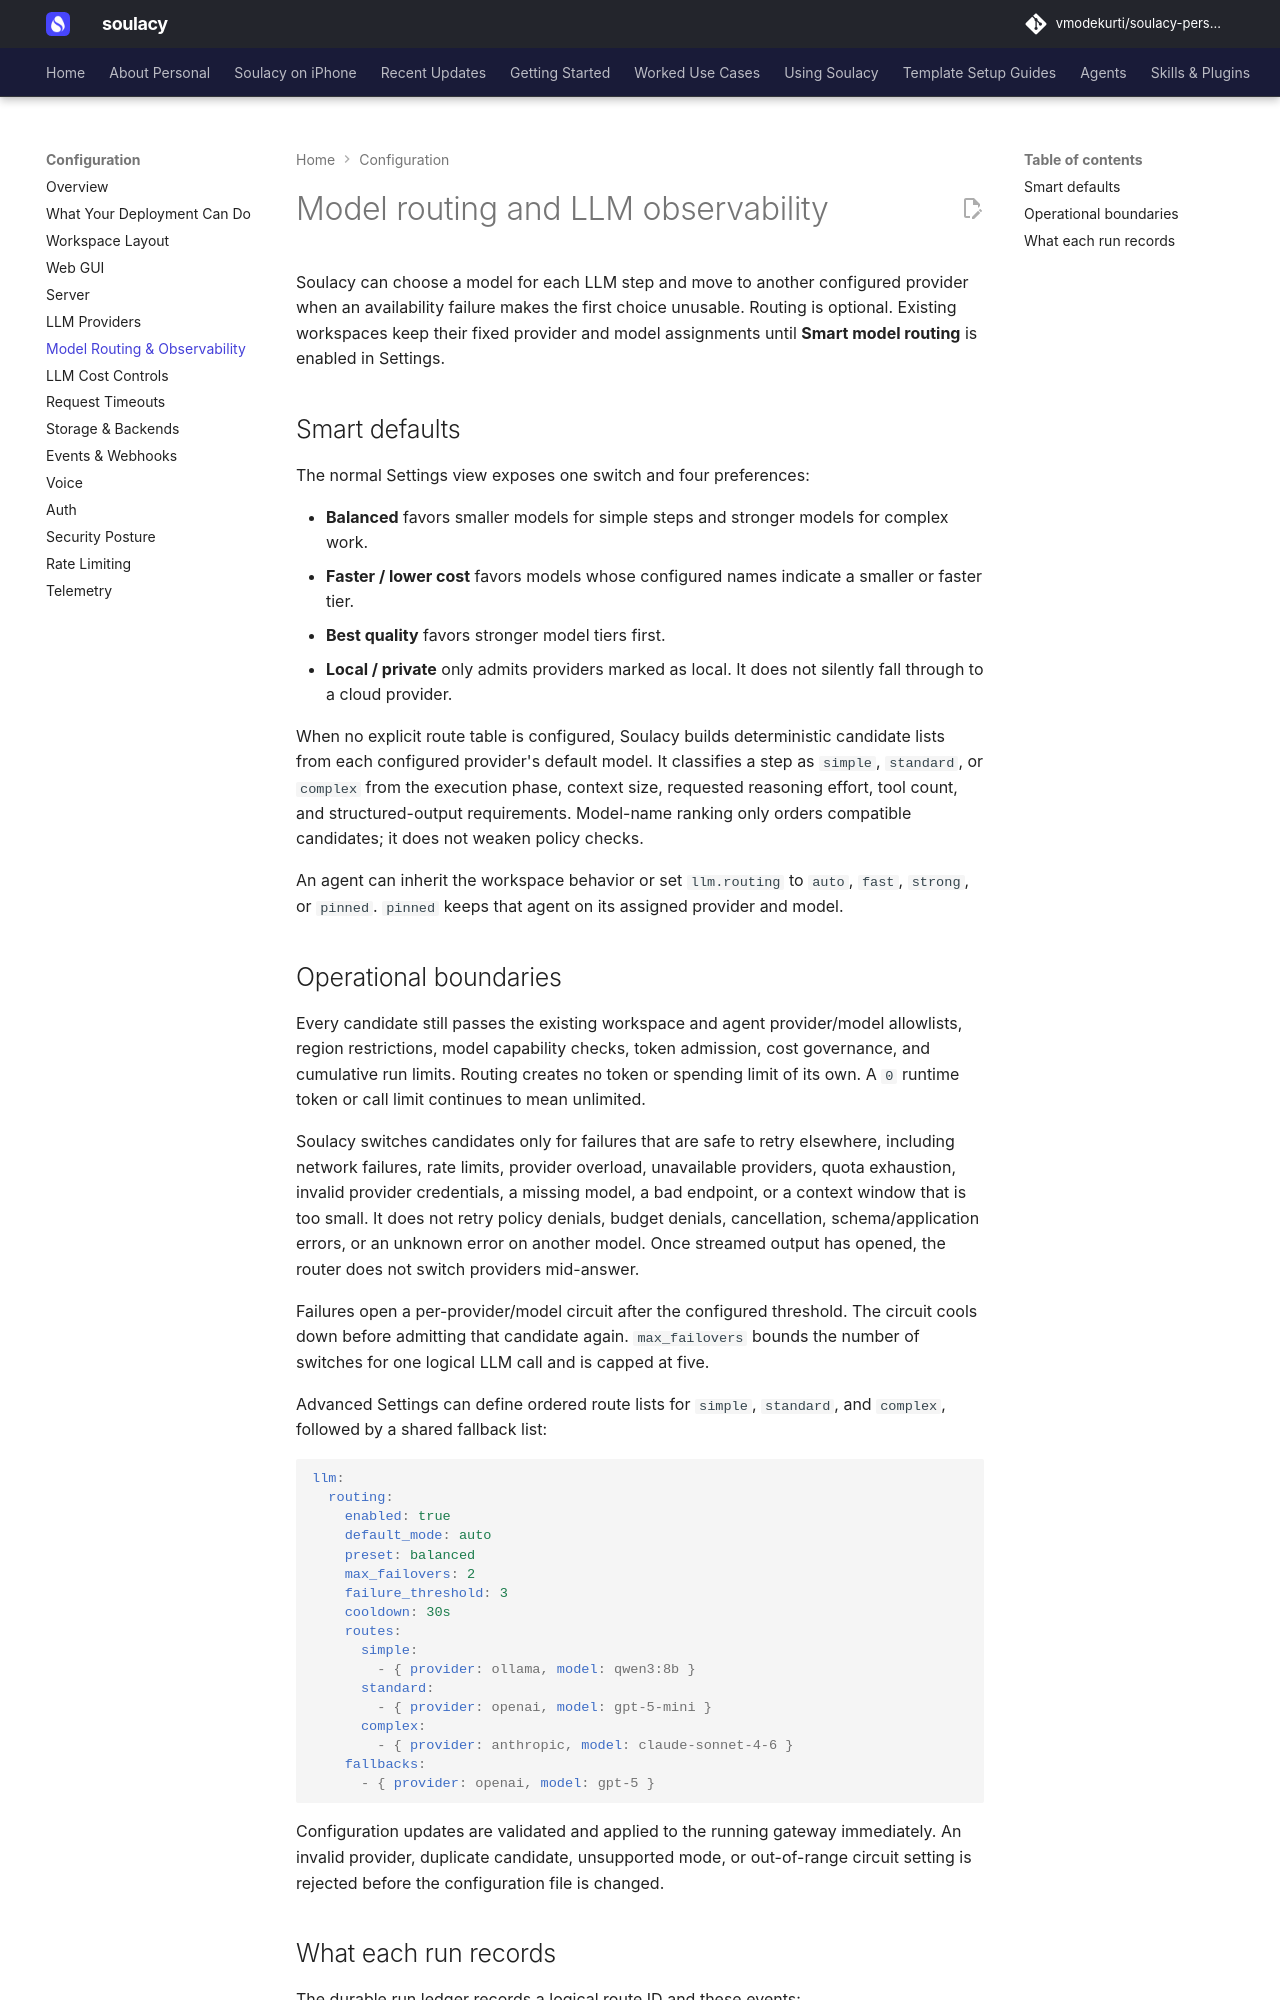

repository: vmodekurti/soulacy-personal · page: configuration/model-routing/index.html · generator: mkdocs

# Model routing and LLM observability

Soulacy can choose a model for each LLM step and move to another configured provider when an availability failure makes the first choice unusable. Routing is optional. Existing workspaces keep their fixed provider and model assignments until **Smart model routing** is enabled in Settings.

## Smart defaults

The normal Settings view exposes one switch and four preferences:

- **Balanced** favors smaller models for simple steps and stronger models for complex work.
- **Faster / lower cost** favors models whose configured names indicate a smaller or faster tier.
- **Best quality** favors stronger model tiers first.
- **Local / private** only admits providers marked as local. It does not silently fall through to a cloud provider.

When no explicit route table is configured, Soulacy builds deterministic candidate lists from each configured provider's default model. It classifies a step as `simple`, `standard`, or `complex` from the execution phase, context size, requested reasoning effort, tool count, and structured-output requirements. Model-name ranking only orders compatible candidates; it does not weaken policy checks.

An agent can inherit the workspace behavior or set `llm.routing` to `auto`, `fast`, `strong`, or `pinned`. `pinned` keeps that agent on its assigned provider and model.

## Operational boundaries

Every candidate still passes the existing workspace and agent provider/model allowlists, region restrictions, model capability checks, token admission, cost governance, and cumulative run limits. Routing creates no token or spending limit of its own. A `0` runtime token or call limit continues to mean unlimited.

Soulacy switches candidates only for failures that are safe to retry elsewhere, including network failures, rate limits, provider overload, unavailable providers, quota exhaustion, invalid provider credentials, a missing model, a bad endpoint, or a context window that is too small. It does not retry policy denials, budget denials, cancellation, schema/application errors, or an unknown error on another model. Once streamed output has opened, the router does not switch providers mid-answer.

Failures open a per-provider/model circuit after the configured threshold. The circuit cools down before admitting that candidate again. `max_failovers` bounds the number of switches for one logical LLM call and is capped at five.

Advanced Settings can define ordered route lists for `simple`, `standard`, and `complex`, followed by a shared fallback list:

```yaml
llm:
  routing:
    enabled: true
    default_mode: auto
    preset: balanced
    max_failovers: 2
    failure_threshold: 3
    cooldown: 30s
    routes:
      simple:
        - { provider: ollama, model: qwen3:8b }
      standard:
        - { provider: openai, model: gpt-5-mini }
      complex:
        - { provider: anthropic, model: claude-sonnet-4-6 }
    fallbacks:
      - { provider: openai, model: gpt-5 }
```

Configuration updates are validated and applied to the running gateway immediately. An invalid provider, duplicate candidate, unsupported mode, or out-of-range circuit setting is rejected before the configuration file is changed.
